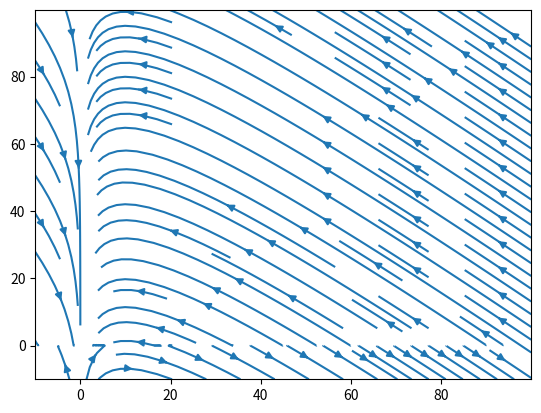

Source code (Python):
from pylab import *
import matplotlib.pyplot as plt

#s and i in meshgrid with range from -10 to 100 at step increment of 0.1
s, i = meshgrid(arange(-10, 100, 0.1), arange(-10, 100, 0.1))

#constant values
r = 0.02
y = 0.2

#derivative equations (streamline)
sDot = -r*s*i
iDot = r*s*i-y*i

#plot
streamplot(s, i, sDot, iDot)
show()

